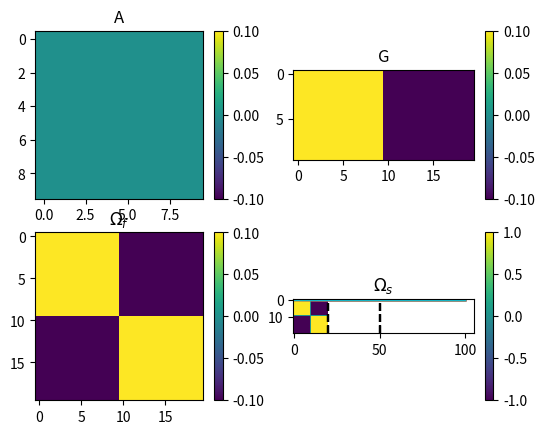

Here is the Python script that generated this plot:
import numpy as np
from scipy.stats import norm

import matplotlib.pyplot as plt

# define parameters
J = 10              # dimension of x
N = 20              # number of neurons
t_0 = 0             # time at start of integration
t_end = 100         # time at end of integration
dt = 0.1            # integration time-step

x_init = 'zero'     # value to which x is initialized. 'zero' initializes at zero, 'normal' - random normal

m = norm.pdf(np.linspace(-2, 2, J))      # value of memory
t_on = 20
t_off = 50


def c(t, x, m, t_on, t_off):
    """
    Command signal function c(t)
    :param t: time
    :param x: dynamic variable, dimension J
    :param m: memory, dimension J
    :param t_on: time at which memory is presented
    :param t_off: time at which it is switched off
    :return: command signal at time t
    """
    if t_on <= t < t_off:
        return m - x
    else:
        return 0
# possibly add noise


def make_Gkernel(J, N, scale, structure='uniform'):
    """
    :param scale: avegrage magnitude of weights
    :param structure: 'uniform' or 'polarized' or 'polarized-ordered'
    :return: matrix of output weights
    """
    if structure == 'uniform':
        return np.ones((J, N)) * scale
    if structure == 'polarized':
        Gkernel = np.ones((J, N)) * scale
        cols_to_invert = np.random.choice(N, size=int(N/2), replace=False)
        Gkernel[:, cols_to_invert] *= -1
        return Gkernel
    if structure == 'polarized-ordered':
        Gkernel = np.ones((J, N)) * scale
        Gkernel[:, int(N/2):] *= -1
        return Gkernel
    else:
        raise ValueError('invalid structure parameter')


def make_A(J, mode='zero'):
    """

    :param J: dimension of x
    :param mode: at the moment only zero-mode exists
    :return: state-transition matrix A
    """
    if mode == 'zero':
        return np.zeros((J, J))
    else:
        raise ValueError('incorrect mode')


def h_d(tau, lamb_d=10):
    """
    :param tau: time
    :param lamb_d: decay parameter
    :return: impact of spike after t
    """
    return np.exp(-lamb_d * tau)


def make_Omega_f(mu, G, lamb_d=10):
    """
    :param mu: quadratic penalty from error expression
    :param G: output weight Kernel
    :param lamb_d: decay parameter
    :return: fast connection matrix
    """
    return G.T@G + mu * lamb_d**2 * np.identity(N)


def make_Omega_s(G, A, lamb_d=10):
    """
    :param G: output weight Kernel
    :param A: dynamics matrix
    :param lamb_d: decay parameter
    :return: slow connection matrix
    """
    return G.T@(A + lamb_d * np.identity(J))@G

G = make_Gkernel(J, N, 0.1, structure='polarized-ordered')
A = make_A(J)
mu = 1e-6
omega_s = make_Omega_s(G, A)
omega_f = make_Omega_f(mu, G)
f, axes = plt.subplots(2, 2)
Aim = axes[0, 0].imshow(A)
Gim = axes[0, 1].imshow(G)
omfim = axes[1, 0].imshow(omega_f)
omsim = axes[1, 1].imshow(omega_s)
f.colorbar(Aim, ax=axes[0,0])
f.colorbar(Gim, ax=axes[0,1])
f.colorbar(omfim, ax=axes[1,0])
f.colorbar(omsim, ax=axes[1,1])
axes[0,0].set_title('A')
axes[0,1].set_title('G')
axes[1,0].set_title('$\Omega_f$')
axes[1,1].set_title('$\Omega_s$')
plt.show()

# create system objects and dependent variables
N_t = (t_end - t_0)/dt
if not N_t.is_integer():
    raise ValueError('(t_end - t_0)/dt has to be a whole number')
else:
    N_t = int(N_t)

times = np.linspace(t_0, t_end - dt, N_t)

assert(times[1] - times[0] == dt)

A = make_A(J)               # state transition matrix
x = np.zeros((N_t, J))      # will contain x across time and dimension
if x_init == 'normal':
    x[0] = np.random.normal(size=J)

# euler-integrator
for i, t in enumerate(times[:-1]):
    # update x
    x[i + 1] = x[i] + (A@x[i] + c(t, x[i], m, t_on, t_off)) * dt
    # later feedback xhat


# testing
for i in range(J):
    plt.plot(times, x[:, i])
    plt.axvline(t_on, linestyle='--', color='k', alpha=0.5)
    plt.axvline(t_off, linestyle='--', color='k', alpha=0.5)
plt.show()
